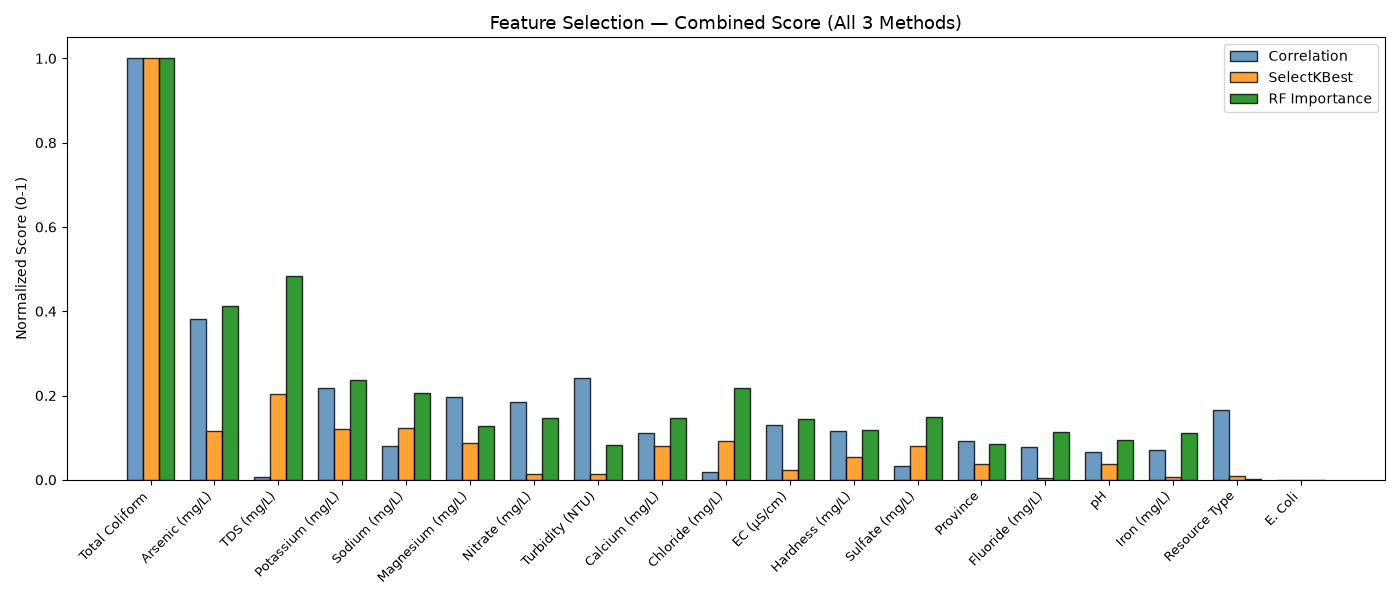

The data file committed next to this chart (first rows):
, Correlation, SelectKBest, RF_Importance, Combined_Score
Total Coliform, 1.0, 1.0, 1.0, 1.0
Arsenic (mg/L), 0.3812, 0.1152, 0.4123, 0.3029
TDS (mg/L), 0.006871, 0.2036, 0.4843, 0.2316
Potassium (mg/L), 0.2172, 0.1197, 0.2372, 0.1914
Sodium (mg/L), 0.08088, 0.1236, 0.2071, 0.1372
Magnesium (mg/L), 0.1967, 0.0867, 0.1278, 0.1371
Nitrate (mg/L), 0.184, 0.01423, 0.1474, 0.1152
Turbidity (NTU), 0.2424, 0.01263, 0.08331, 0.1128
Calcium (mg/L), 0.1117, 0.07918, 0.146, 0.1123
Chloride (mg/L), 0.01744, 0.09279, 0.2174, 0.1092
EC (µS/cm), 0.1301, 0.02414, 0.1451, 0.09978
Hardness (mg/L), 0.1149, 0.05297, 0.119, 0.09561
Sulfate (mg/L), 0.03298, 0.08095, 0.149, 0.08763
Province, 0.09267, 0.03665, 0.08382, 0.07105
Fluoride (mg/L), 0.07886, 0.00493, 0.1138, 0.06585
pH, 0.06661, 0.03646, 0.09422, 0.06576
Iron (mg/L), 0.07121, 0.007108, 0.1114, 0.06323
Resource Type, 0.1659, 0.00824, 0.00285, 0.059
E. Coli, 0.0, 0.0, 0.0, 0.0
